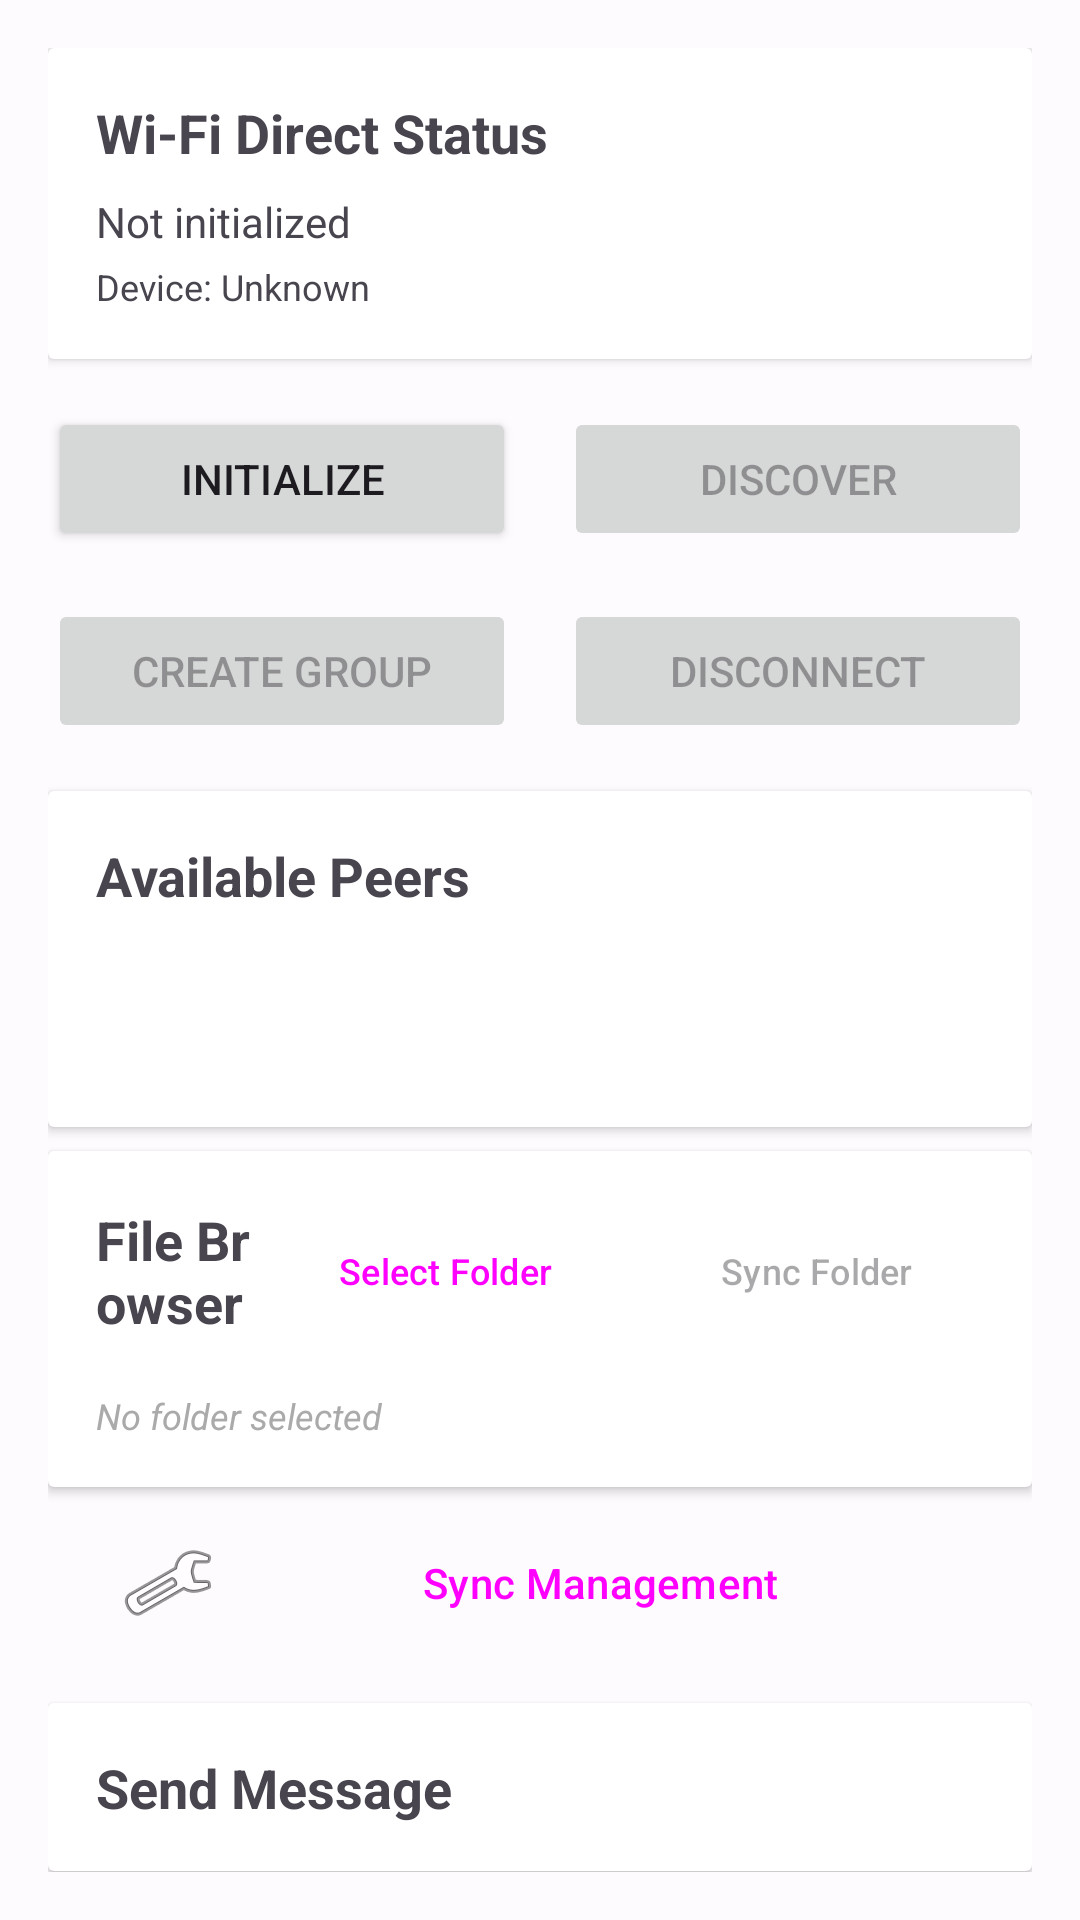

Write the Android layout XML for this screen, with the resource values it uses.
<!-- AndroidManifest.xml: application theme Theme.Syncyp2p -->
<!-- res/layout/activity_main.xml -->
<?xml version="1.0" encoding="utf-8"?>
<LinearLayout xmlns:android="http://schemas.android.com/apk/res/android"
    android:layout_width="match_parent"
    android:layout_height="match_parent"
    android:orientation="vertical"
    android:padding="16dp">

    
    <androidx.cardview.widget.CardView
        android:layout_width="match_parent"
        android:layout_height="wrap_content"
        android:layout_marginBottom="16dp"
        android:elevation="4dp">

        <LinearLayout
            android:layout_width="match_parent"
            android:layout_height="wrap_content"
            android:orientation="vertical"
            android:padding="16dp">

            <TextView
                android:layout_width="wrap_content"
                android:layout_height="wrap_content"
                android:text="Wi-Fi Direct Status"
                android:textSize="18sp"
                android:textStyle="bold" />

            <TextView
                android:id="@+id/tvStatus"
                android:layout_width="wrap_content"
                android:layout_height="wrap_content"
                android:layout_marginTop="8dp"
                android:text="Not initialized"
                android:textSize="14sp" />

            <TextView
                android:id="@+id/tvDeviceInfo"
                android:layout_width="wrap_content"
                android:layout_height="wrap_content"
                android:layout_marginTop="4dp"
                android:text="Device: Unknown"
                android:textSize="12sp" />

        </LinearLayout>

    </androidx.cardview.widget.CardView>

    
    <LinearLayout
        android:layout_width="match_parent"
        android:layout_height="wrap_content"
        android:orientation="horizontal"
        android:layout_marginBottom="16dp">

        <Button
            android:id="@+id/btnInit"
            android:layout_width="0dp"
            android:layout_height="wrap_content"
            android:layout_weight="1"
            android:layout_marginEnd="8dp"
            android:text="Initialize" />

        <Button
            android:id="@+id/btnDiscover"
            android:layout_width="0dp"
            android:layout_height="wrap_content"
            android:layout_weight="1"
            android:layout_marginStart="8dp"
            android:text="Discover"
            android:enabled="false" />

    </LinearLayout>

    <LinearLayout
        android:layout_width="match_parent"
        android:layout_height="wrap_content"
        android:orientation="horizontal"
        android:layout_marginBottom="16dp">

        <Button
            android:id="@+id/btnCreateGroup"
            android:layout_width="0dp"
            android:layout_height="wrap_content"
            android:layout_weight="1"
            android:layout_marginEnd="8dp"
            android:text="Create Group"
            android:enabled="false" />        <Button
            android:id="@+id/btnDisconnect"
            android:layout_width="0dp"
            android:layout_height="wrap_content"
            android:layout_weight="1"
            android:layout_marginStart="8dp"
            android:text="Disconnect"
            android:enabled="false" />

    </LinearLayout>
    
    
    <androidx.cardview.widget.CardView
        android:layout_width="match_parent"
        android:layout_height="0dp"
        android:layout_weight="0.4"
        android:layout_marginBottom="8dp"
        android:elevation="4dp">

        <LinearLayout
            android:layout_width="match_parent"
            android:layout_height="match_parent"
            android:orientation="vertical">

            <TextView
                android:layout_width="wrap_content"
                android:layout_height="wrap_content"
                android:layout_margin="16dp"
                android:text="Available Peers"
                android:textSize="18sp"
                android:textStyle="bold" />

            <androidx.recyclerview.widget.RecyclerView
                android:id="@+id/rvPeers"
                android:layout_width="match_parent"
                android:layout_height="0dp"
                android:layout_weight="1"
                android:layout_marginStart="16dp"
                android:layout_marginEnd="16dp" />

        </LinearLayout>

    </androidx.cardview.widget.CardView>

    
    <androidx.cardview.widget.CardView
        android:layout_width="match_parent"
        android:layout_height="0dp"
        android:layout_weight="0.4"
        android:layout_marginBottom="8dp"
        android:elevation="4dp">

        <LinearLayout
            android:layout_width="match_parent"
            android:layout_height="match_parent"
            android:orientation="vertical">

            <LinearLayout
                android:layout_width="match_parent"
                android:layout_height="wrap_content"
                android:orientation="horizontal"
                android:padding="16dp"
                android:gravity="center_vertical">

                <TextView
                    android:layout_width="0dp"
                    android:layout_height="wrap_content"
                    android:layout_weight="1"
                    android:text="File Browser"
                    android:textSize="18sp"
                    android:textStyle="bold" />                <Button
                    android:id="@+id/btnSelectFolder"
                    android:layout_width="wrap_content"
                    android:layout_height="wrap_content"
                    android:layout_marginEnd="8dp"
                    android:text="Select Folder"
                    android:textSize="12sp"
                    style="@style/Widget.Material3.Button.OutlinedButton" />

                <Button
                    android:id="@+id/btnSyncFolder"
                    android:layout_width="wrap_content"
                    android:layout_height="wrap_content"
                    android:text="Sync Folder"
                    android:textSize="12sp"
                    android:enabled="false"
                    style="@style/Widget.Material3.Button.OutlinedButton" />

            </LinearLayout>

            <TextView
                android:id="@+id/tvCurrentPath"
                android:layout_width="match_parent"
                android:layout_height="wrap_content"
                android:layout_marginStart="16dp"
                android:layout_marginEnd="16dp"
                android:layout_marginBottom="8dp"
                android:text="No folder selected"
                android:textSize="12sp"
                android:textStyle="italic"
                android:textColor="@android:color/darker_gray" />

            <androidx.recyclerview.widget.RecyclerView
                android:id="@+id/rvFiles"
                android:layout_width="match_parent"
                android:layout_height="0dp"
                android:layout_weight="1"
                android:layout_marginStart="16dp"
                android:layout_marginEnd="16dp" />

        </LinearLayout>

    </androidx.cardview.widget.CardView>    

    
    <Button
        android:id="@+id/btnSyncManagement"
        android:layout_width="match_parent"
        android:layout_height="wrap_content"
        android:layout_marginBottom="16dp"
        android:text="Sync Management"
        android:drawableStart="@android:drawable/ic_menu_manage"
        android:drawablePadding="8dp"
        style="@style/Widget.Material3.Button.OutlinedButton" />
    
    
    <androidx.cardview.widget.CardView
        android:layout_width="match_parent"
        android:layout_height="0dp"
        android:layout_weight="0.2"
        android:elevation="4dp">

        <LinearLayout
            android:layout_width="match_parent"
            android:layout_height="match_parent"
            android:orientation="vertical"
            android:padding="16dp">

            <TextView
                android:layout_width="wrap_content"
                android:layout_height="wrap_content"
                android:text="Send Message"
                android:textSize="18sp"
                android:textStyle="bold" />

            <EditText
                android:id="@+id/etMessage"
                android:layout_width="match_parent"
                android:layout_height="0dp"
                android:layout_weight="1"
                android:layout_marginTop="8dp"
                android:hint="Enter message..."
                android:gravity="top"
                android:maxLines="3" />

            <LinearLayout
                android:layout_width="match_parent"
                android:layout_height="wrap_content"
                android:layout_marginTop="8dp"
                android:orientation="horizontal">

                <Button
                    android:id="@+id/btnSendMessage"
                    android:layout_width="0dp"
                    android:layout_height="wrap_content"
                    android:layout_weight="1"
                    android:layout_marginEnd="8dp"
                    android:text="Send Message"
                    android:enabled="false" />

                <Button
                    android:id="@+id/btnSendFile"
                    android:layout_width="0dp"
                    android:layout_height="wrap_content"
                    android:layout_weight="1"
                    android:layout_marginStart="8dp"
                    android:text="Send File"
                    android:enabled="false" />

            </LinearLayout>

        </LinearLayout>

    </androidx.cardview.widget.CardView>

</LinearLayout>
<!-- resources referenced by this layout -->
<resources>
  <color name="md_theme_primary">#1976D2</color>
  <color name="md_theme_on_primary">#FFFFFF</color>
  <color name="md_theme_primary_container">#D3E4FD</color>
  <color name="md_theme_on_primary_container">#001D36</color>
  <color name="md_theme_secondary">#0D47A1</color>
  <color name="md_theme_on_secondary">#FFFFFF</color>
  <color name="md_theme_secondary_container">#D0E7FF</color>
  <color name="md_theme_on_secondary_container">#001C3B</color>
  <color name="md_theme_tertiary">#1565C0</color>
  <color name="md_theme_on_tertiary">#FFFFFF</color>
  <color name="md_theme_tertiary_container">#D4E3FF</color>
  <color name="md_theme_on_tertiary_container">#001B3E</color>
  <color name="md_theme_surface">#FEFBFF</color>
  <color name="md_theme_on_surface">#1C1B1F</color>
  <color name="md_theme_surface_variant">#E2E2E9</color>
  <color name="md_theme_on_surface_variant">#45464E</color>
  <color name="md_theme_surface_container">#F4F2F7</color>
  <color name="md_theme_surface_container_low">#F9F7FC</color>
  <color name="md_theme_surface_container_high">#EDE8F3</color>
  <color name="md_theme_background">#FEFBFF</color>
  <color name="md_theme_on_background">#1C1B1F</color>
  <color name="md_theme_error">#BA1A1A</color>
  <color name="md_theme_on_error">#FFFFFF</color>
  <color name="md_theme_error_container">#FFDAD6</color>
  <color name="md_theme_on_error_container">#410002</color>
  <color name="md_theme_outline">#767680</color>
  <color name="md_theme_outline_variant">#C6C5D0</color>
</resources>
